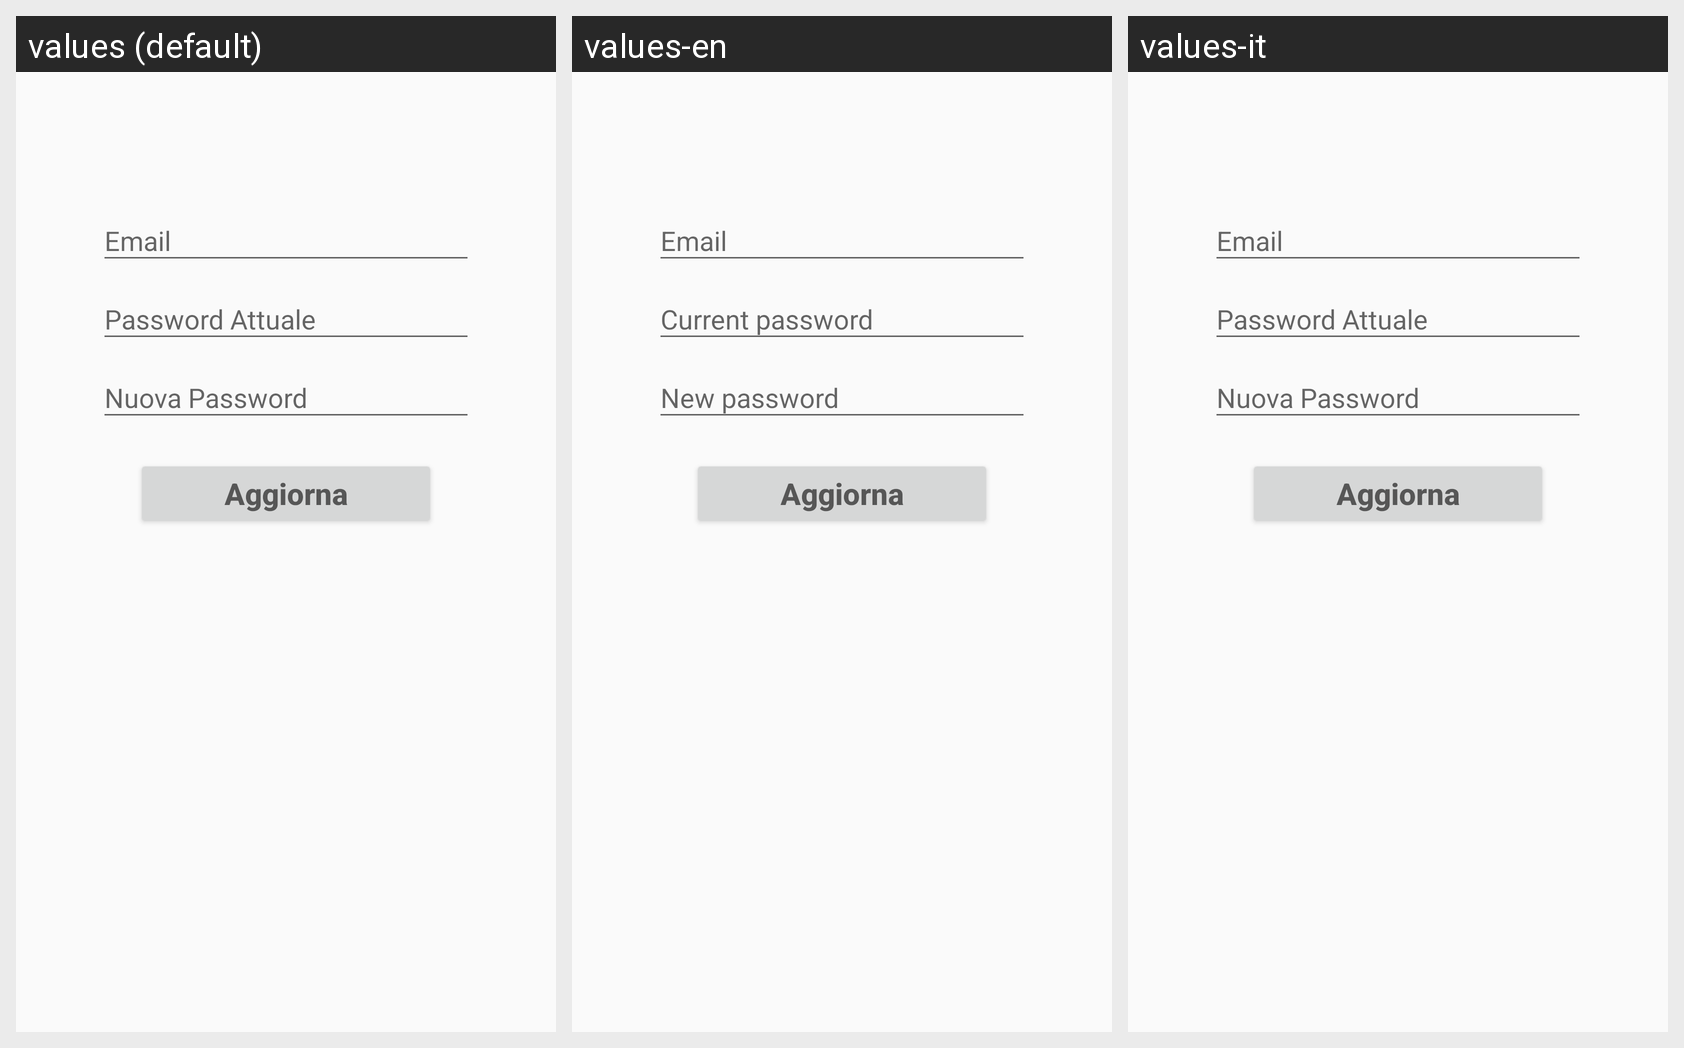

For this localized Android screen grid, give each drawn string resource with its value in every locale shown.
Android screen res/layout/setting_fragment.xml rendered under 3 locales, left to right: values (default), values-en, values-it. Device: Nexus 5 (rendered at 1080×1920; each locale shown at half size, 540×960, under a caption strip naming it); theme AppTheme.
Strings drawn on this screen, with the default value and each locale's value (text and hints the layout hard-codes, and strings that could not be matched under every locale, appear in the picture but are not listed):

email
  values: Email
  values-en: Email
  values-it: Email

PasswordAttuale
  values: Password Attuale
  values-en: Current password
  values-it: Password Attuale

NuovaPassword
  values: Nuova Password
  values-en: New password
  values-it: Nuova Password
